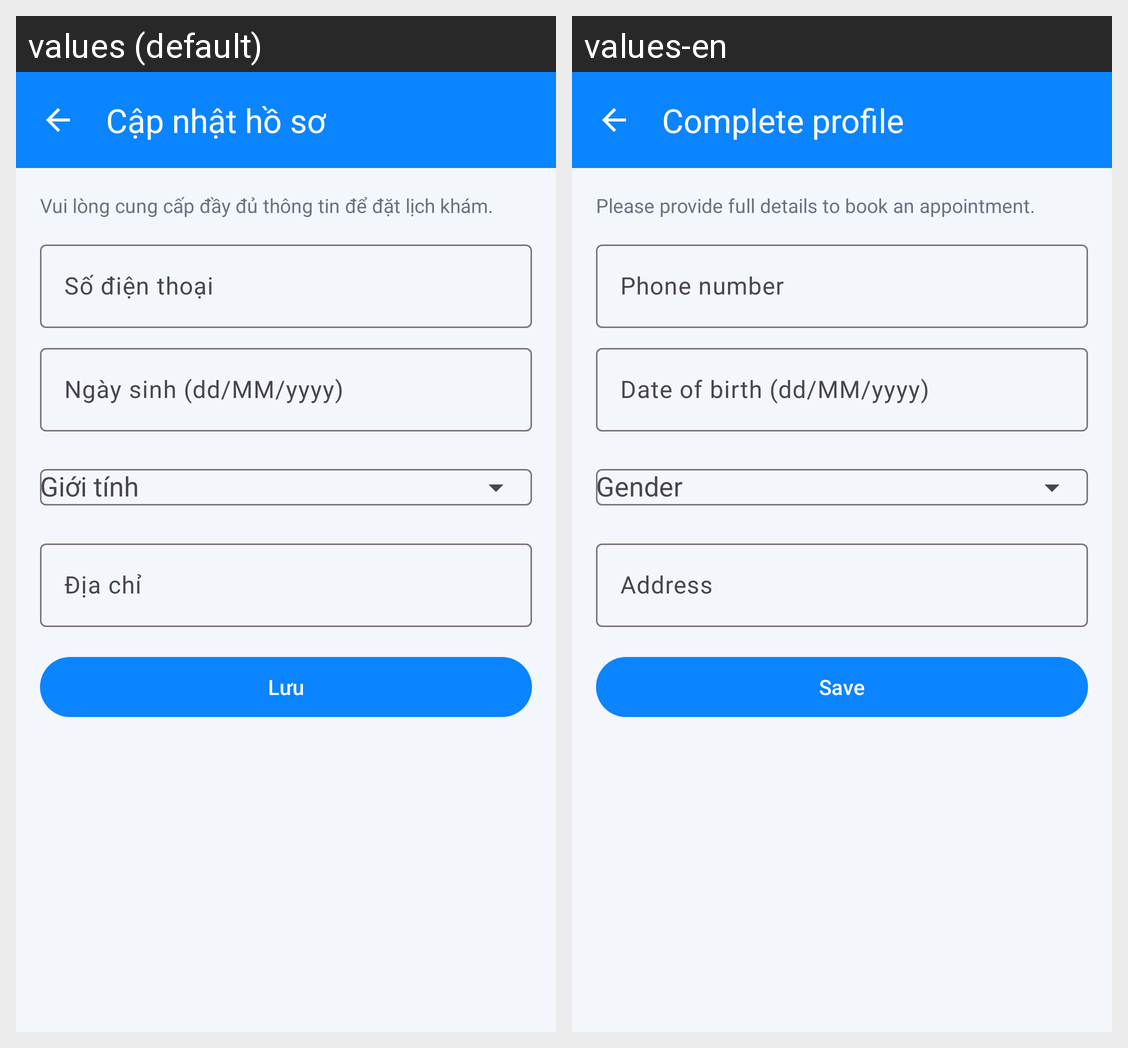

This grid shows one Android layout under two languages. Give, for every string resource on the screen, its name, the default text and each shown locale's text.
Android screen res/layout/activity_complete_profile.xml rendered under 2 locales, left to right: values (default), values-en. Device: Nexus 5 (rendered at 1080×1920; each locale shown at half size, 540×960, under a caption strip naming it); theme Theme.Frontendbookingcare.
Strings drawn on this screen, with the default value and each locale's value (text and hints the layout hard-codes, and strings that could not be matched under every locale, appear in the picture but are not listed):

complete_profile_title
  values: Cập nhật hồ sơ
  values-en: Complete profile

complete_profile_intro
  values: Vui lòng cung cấp đầy đủ thông tin để đặt lịch khám.
  values-en: Please provide full details to book an appointment.

phone
  values: Số điện thoại
  values-en: Phone number

complete_profile_dob_hint
  values: Ngày sinh (dd/MM/yyyy)
  values-en: Date of birth (dd/MM/yyyy)

gender
  values: Giới tính
  values-en: Gender

address
  values: Địa chỉ
  values-en: Address

save
  values: Lưu
  values-en: Save
